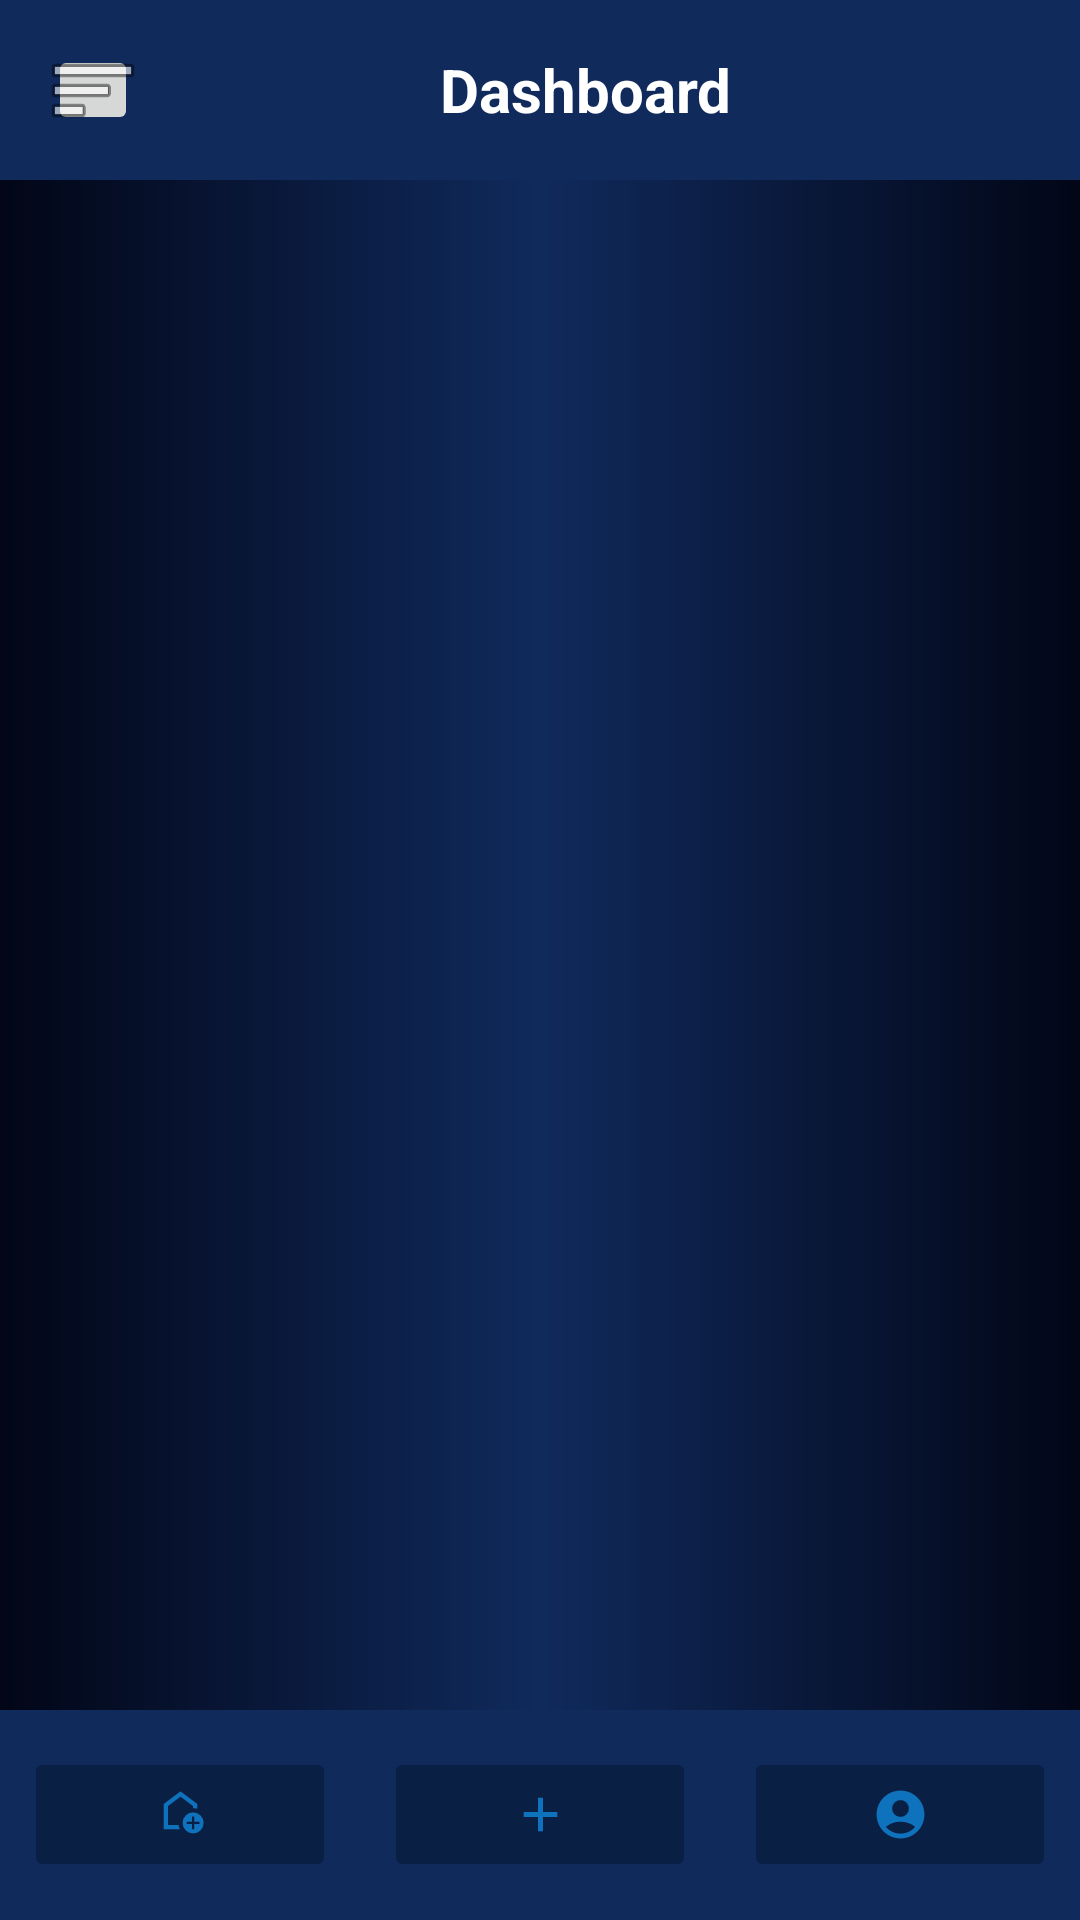

Write the Android layout XML for this screen, with the resource values it uses.
<!-- AndroidManifest.xml: application theme Theme.GoblinPouchDemo -->
<!-- res/layout/activity_dashboard.xml -->
<?xml version="1.0" encoding="utf-8"?>
<FrameLayout xmlns:android="http://schemas.android.com/apk/res/android"
    android:layout_width="match_parent"
    android:layout_height="match_parent">

    
    <include
        android:id="@+id/topNav"
        layout="@layout/top_nav"
        android:layout_width="match_parent"
        android:layout_height="match_parent" />

</FrameLayout>
<!-- res/layout/top_nav.xml (included above) -->
<androidx.drawerlayout.widget.DrawerLayout
    xmlns:android="http://schemas.android.com/apk/res/android"
    xmlns:app="http://schemas.android.com/apk/res-auto"
    android:id="@+id/drawerLayout"
    android:layout_width="match_parent"
    android:layout_height="match_parent"
    android:fitsSystemWindows="true">

    
    <LinearLayout
        android:layout_width="match_parent"
        android:layout_height="match_parent"
        android:orientation="vertical"
        android:background="@drawable/bg_gradient">

        <include layout="@layout/layout_header_bar" android:id="@+id/header"/>

        <FrameLayout
            android:layout_width="match_parent"
            android:layout_height="0dp"
            android:layout_weight="1">

            <FrameLayout
                android:id="@+id/pageContent"
                android:layout_width="match_parent"
                android:layout_height="match_parent"
                android:layout_weight="1"/>

            <include layout="@layout/layout_loading" android:id="@+id/loadingState" />
        </FrameLayout>

        
        <include layout="@layout/bottom_nav" android:id="@+id/bottomNav"/>
    </LinearLayout>

    
    <com.google.android.material.navigation.NavigationView
        android:id="@+id/navView"
        android:layout_width="260dp"
        android:layout_height="match_parent"
        android:layout_gravity="start"
        android:background="#102A5C"
        app:menu="@menu/navigation"
        app:itemTextColor="#FFFFFF"
        app:itemIconTint="#FFFFFF"/>

</androidx.drawerlayout.widget.DrawerLayout>
<!-- res/layout/layout_header_bar.xml (included above) -->
<?xml version="1.0" encoding="utf-8"?>
<LinearLayout android:layout_width="match_parent"
    android:layout_height="60dp"
    android:paddingHorizontal="16dp"
    android:orientation="horizontal"
    android:gravity="center_vertical"
    android:background="#102A5C"
    xmlns:android="http://schemas.android.com/apk/res/android">

    <ImageButton
        android:id="@+id/btnMenu"
        android:layout_width="30dp"
        android:layout_height="30dp"
        android:src="@android:drawable/ic_menu_sort_by_size"
        android:contentDescription="Open menu"
        android:clickable="true"
        android:focusable="true"/>

    <TextView
        android:id="@+id/tvPageTitle"
        android:layout_width="0dp"
        android:layout_height="wrap_content"
        android:layout_weight="1"
        android:text="Dashboard"
        android:textColor="#FFFFFF"
        android:textSize="20sp"
        android:textStyle="bold"
        android:gravity="center"/>

</LinearLayout>
<!-- res/layout/layout_loading.xml (included above) -->
<?xml version="1.0" encoding="utf-8"?>
<FrameLayout xmlns:android="http://schemas.android.com/apk/res/android"
    android:id="@+id/loadingOverlay"
    android:layout_width="match_parent"
    android:layout_height="match_parent"
    android:background="#B3000000"
    android:clickable="true"
    android:focusable="true"
    android:visibility="gone">

    <ProgressBar
        android:layout_width="wrap_content"
        android:layout_height="wrap_content"
        android:layout_gravity="center"
        android:indeterminateTint="#00FFAA" />
</FrameLayout>
<!-- res/layout/bottom_nav.xml (included above) -->
<LinearLayout
    xmlns:android="http://schemas.android.com/apk/res/android"
    android:layout_width="match_parent"
    android:layout_height="70dp"
    android:orientation="horizontal"
    android:background="#102A5C"
    android:gravity="center"
    android:layout_gravity="bottom">

    
    <ImageButton
        android:id="@+id/navHome"
        android:layout_width="0dp"
        android:layout_height="45dp"
        android:layout_weight="1"
        android:layout_marginHorizontal="8dp"
        android:src="@drawable/ic_home"
        android:backgroundTint="#0A1F44"
        android:scaleType="fitCenter"
        android:padding="8dp"/>

    
    <ImageButton
        android:id="@+id/navAdd"
        android:layout_width="0dp"
        android:layout_height="45dp"
        android:layout_marginHorizontal="8dp"
        android:layout_weight="1"
        android:backgroundTint="#0A1F44"
        android:padding="6dp"
        android:scaleType="fitCenter"
        android:src="@drawable/ic_add_expense" />


    <ImageButton
        android:id="@+id/navProfile"
        android:layout_width="0dp"
        android:layout_height="45dp"
        android:layout_weight="1"
        android:layout_marginHorizontal="8dp"
        android:src="@drawable/ic_profile_foreground"
        android:backgroundTint="#0A1F44"
        android:scaleType="fitCenter"
        android:padding="6dp"
        android:contentDescription="Profile"/>

</LinearLayout>
<!-- resources referenced by this layout -->
<resources>
  <!-- drawable bg_gradient (drawable) -->
  <shape xmlns:android="http://schemas.android.com/apk/res/android">
  
      <gradient
          android:type="linear"
          android:angle="180"
          android:startColor="#020617"
          android:centerColor="#102A5C"
          android:endColor="#020617"
      android:centerX="0.5" />
  
  </shape>
  <!-- drawable ic_add_expense (drawable) -->
  <vector xmlns:android="http://schemas.android.com/apk/res/android"
      android:width="108dp"
      android:height="108dp"
      android:viewportWidth="960"
      android:viewportHeight="960"
      android:tint="#0E72BD">
    <group android:scaleX="0.58"
        android:scaleY="0.58"
        android:translateX="201.6"
        android:translateY="201.6">
      <path
          android:fillColor="@android:color/white"
          android:pathData="M440,520L200,520L200,440L440,440L440,200L520,200L520,440L760,440L760,520L520,520L520,760L440,760L440,520Z"/>
    </group>
  </vector>
  <!-- drawable ic_home (drawable) -->
  <vector xmlns:android="http://schemas.android.com/apk/res/android"
      android:width="108dp"
      android:height="108dp"
      android:viewportWidth="960"
      android:viewportHeight="960"
      android:tint="#0E72BD">
    <group android:scaleX="0.58"
        android:scaleY="0.58"
        android:translateX="201.6"
        android:translateY="201.6">
      <path
          android:fillColor="@android:color/white"
          android:pathData="M700,760L740,760L740,660L840,660L840,620L740,620L740,520L700,520L700,620L600,620L600,660L700,660L700,760ZM720,840Q637,840 578.5,781.5Q520,723 520,640Q520,557 578.5,498.5Q637,440 720,440Q803,440 861.5,498.5Q920,557 920,640Q920,723 861.5,781.5Q803,840 720,840ZM160,760L160,280L480,40L800,280L800,372Q781,366 761,363Q741,360 720,360L720,320L480,140L240,320L240,680L443,680Q446,701 452,721Q458,741 467,760L160,760ZM480,410L480,410L480,410L480,410L480,410Q480,410 480,410Q480,410 480,410Q480,410 480,410Q480,410 480,410Z"/>
    </group>
  </vector>
  <!-- drawable ic_profile_foreground (drawable) -->
  <vector xmlns:android="http://schemas.android.com/apk/res/android"
      android:width="108dp"
      android:height="108dp"
      android:viewportWidth="24"
      android:viewportHeight="24"
      android:tint="#0E72BD">
    <group android:scaleX="0.58"
        android:scaleY="0.58"
        android:translateX="5.04"
        android:translateY="5.04">
      <path
          android:fillColor="@android:color/white"
          android:pathData="M12,2C6.48,2 2,6.48 2,12s4.48,10 10,10s10,-4.48 10,-10S17.52,2 12,2zM12,6c1.93,0 3.5,1.57 3.5,3.5S13.93,13 12,13s-3.5,-1.57 -3.5,-3.5S10.07,6 12,6zM12,20c-2.03,0 -4.43,-0.82 -6.14,-2.88C7.55,15.8 9.68,15 12,15s4.45,0.8 6.14,2.12C16.43,19.18 14.03,20 12,20z"/>
    </group>
  </vector>
  <style name="Theme.GoblinPouchDemo" parent="Base.Theme.GoblinPouchDemo" />
  <style name="Base.Theme.GoblinPouchDemo" parent="Theme.Material3.DayNight.NoActionBar">
          
          
      </style>
</resources>
